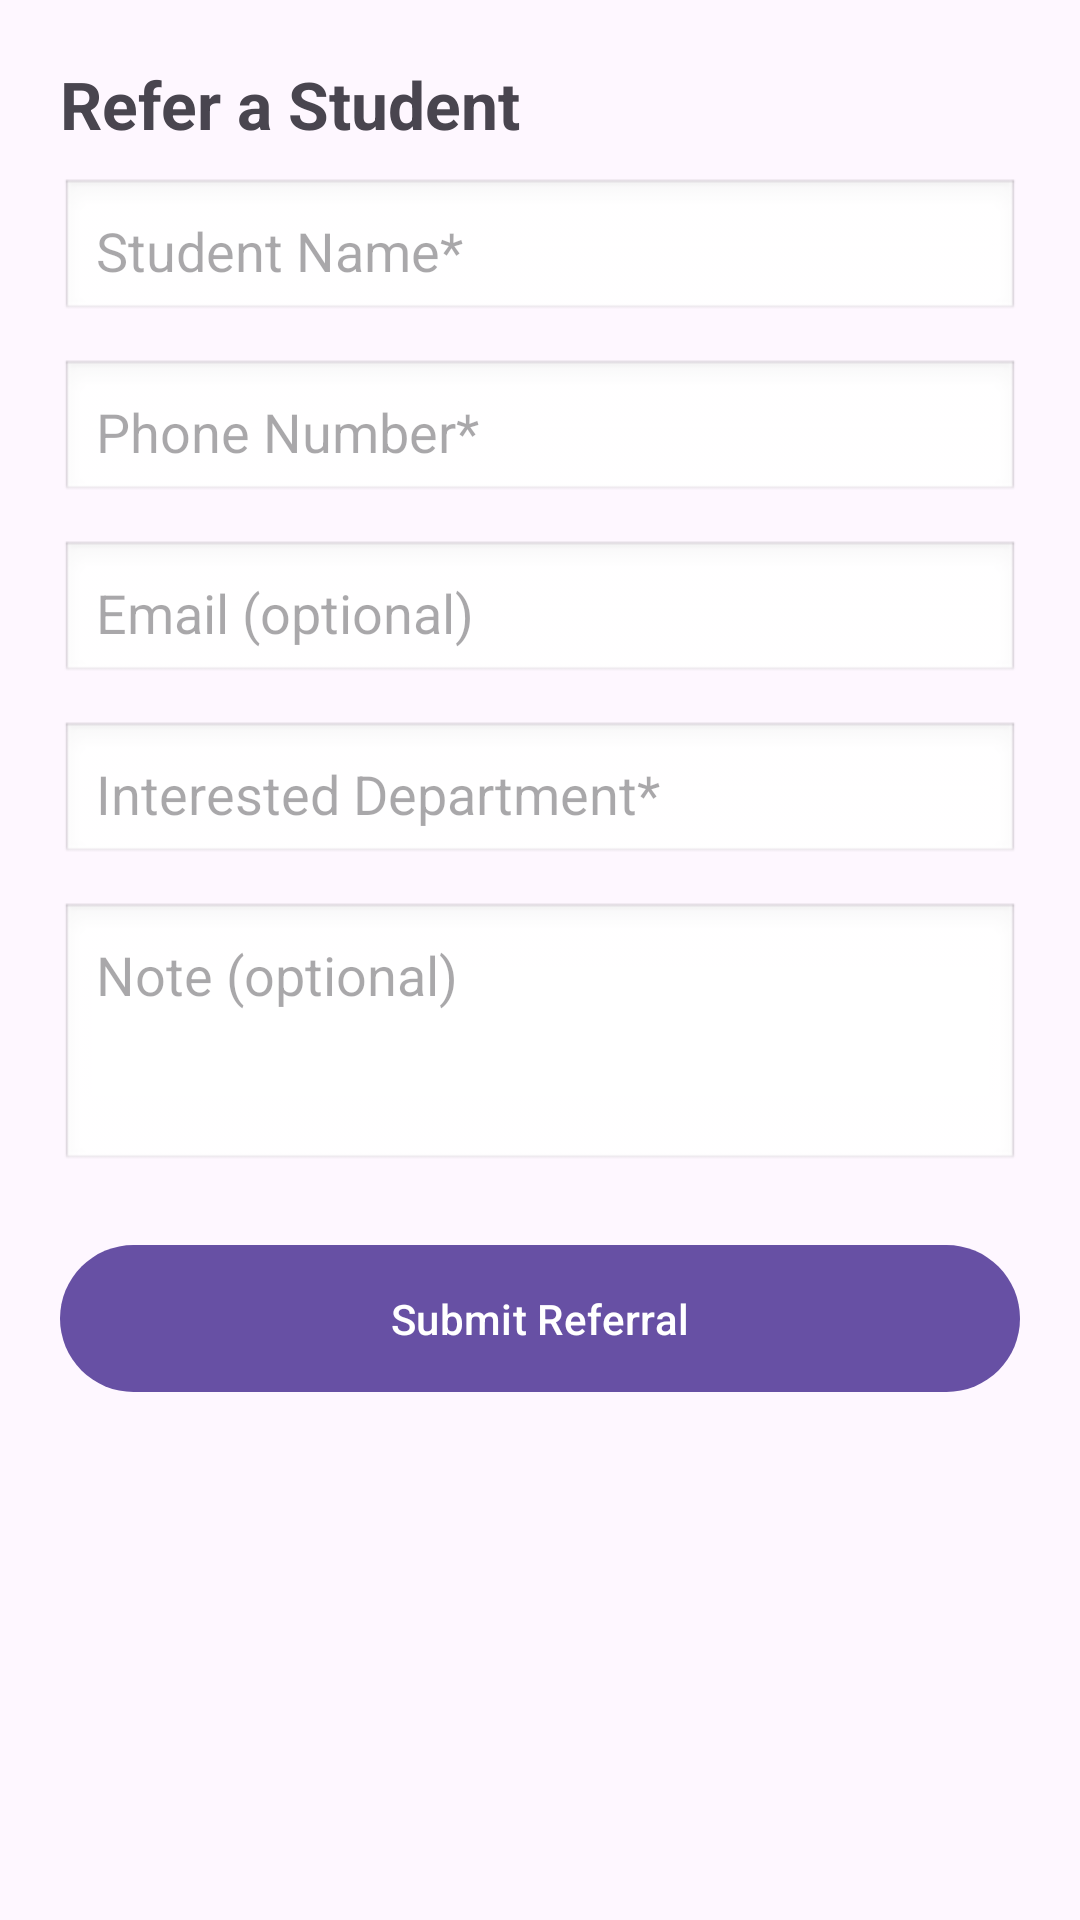

Reconstruct the res/layout file that produces this screen, plus the resources it refers to.
<!-- AndroidManifest.xml: application theme Theme.StudentRegistration -->
<!-- res/layout/activity_refer_student.xml -->
<?xml version="1.0" encoding="utf-8"?>
<ScrollView xmlns:android="http://schemas.android.com/apk/res/android"
    android:layout_width="match_parent"
    android:layout_height="match_parent"
    android:padding="20dp"
    android:fillViewport="true">

    <LinearLayout
        android:orientation="vertical"
        android:layout_width="match_parent"
        android:layout_height="wrap_content">

        
        <TextView
            android:id="@+id/tvTitle"
            android:text="Refer a Student"
            android:textSize="22sp"
            android:textStyle="bold"
            android:paddingBottom="10dp"
            android:layout_width="match_parent"
            android:layout_height="wrap_content" />

        
        <EditText
            android:id="@+id/etName"
            android:hint="Student Name*"
            android:padding="12dp"
            android:background="@android:drawable/edit_text"
            android:layout_marginBottom="12dp"
            android:layout_width="match_parent"
            android:layout_height="wrap_content" />

        
        <EditText
            android:id="@+id/etPhone"
            android:hint="Phone Number*"
            android:inputType="phone"
            android:padding="12dp"
            android:background="@android:drawable/edit_text"
            android:layout_marginBottom="12dp"
            android:layout_width="match_parent"
            android:layout_height="wrap_content" />

        
        <EditText
            android:id="@+id/etEmail"
            android:hint="Email (optional)"
            android:inputType="textEmailAddress"
            android:padding="12dp"
            android:background="@android:drawable/edit_text"
            android:layout_marginBottom="12dp"
            android:layout_width="match_parent"
            android:layout_height="wrap_content" />

        
        <EditText
            android:id="@+id/etDepartment"
            android:hint="Interested Department*"
            android:padding="12dp"
            android:background="@android:drawable/edit_text"
            android:layout_marginBottom="12dp"
            android:layout_width="match_parent"
            android:layout_height="wrap_content" />

        
        <EditText
            android:id="@+id/etNote"
            android:hint="Note (optional)"
            android:padding="12dp"
            android:background="@android:drawable/edit_text"
            android:layout_marginBottom="20dp"
            android:gravity="top"
            android:minLines="3"
            android:layout_width="match_parent"
            android:layout_height="wrap_content" />

        
        <Button
            android:id="@+id/btnSubmit"
            android:text="Submit Referral"
            android:layout_width="match_parent"
            android:layout_height="wrap_content"
            android:padding="15dp" />

    </LinearLayout>

</ScrollView>
<!-- resources referenced by this layout -->
<resources>
  <style name="Theme.StudentRegistration" parent="Theme.Material3.Light.NoActionBar">
  
          
          <item name="android:statusBarColor">?attr/colorSurface</item>
          <item name="android:navigationBarColor">?attr/colorSurface</item>
  
          
          <item name="colorPrimary">@color/clg_primary</item>
          <item name="colorOnPrimary">@android:color/white</item>
  
          
          <item name="android:textColorPrimary">?attr/colorOnSurface</item>
  
          
          <item name="android:windowContentTransitions">true</item>
  
      </style>
  <color name="clg_primary">#3F51B5</color>
</resources>
